Labelled photos from "resized_256", an image-classification folder in wrooble/Brain_Tumor_MRI. The possible labels are: glioma, meningioma, no tumor, pituitary tumor.

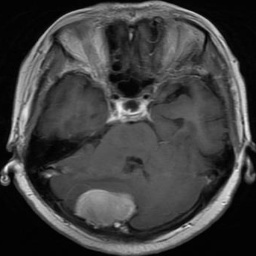
Label: meningioma

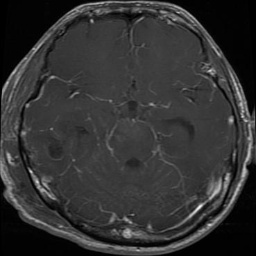
Label: glioma

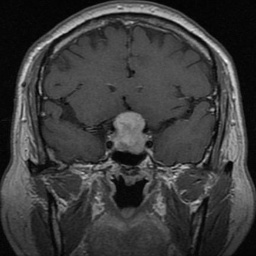
Label: pituitary tumor

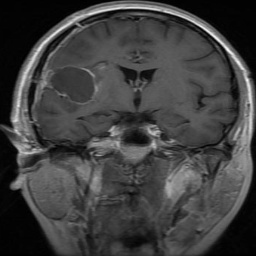
Label: glioma

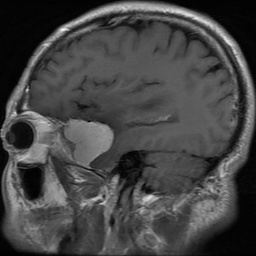
Label: meningioma

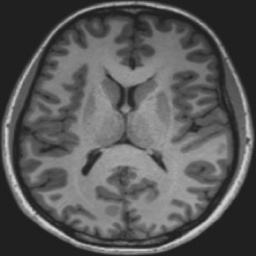
Label: no tumor
